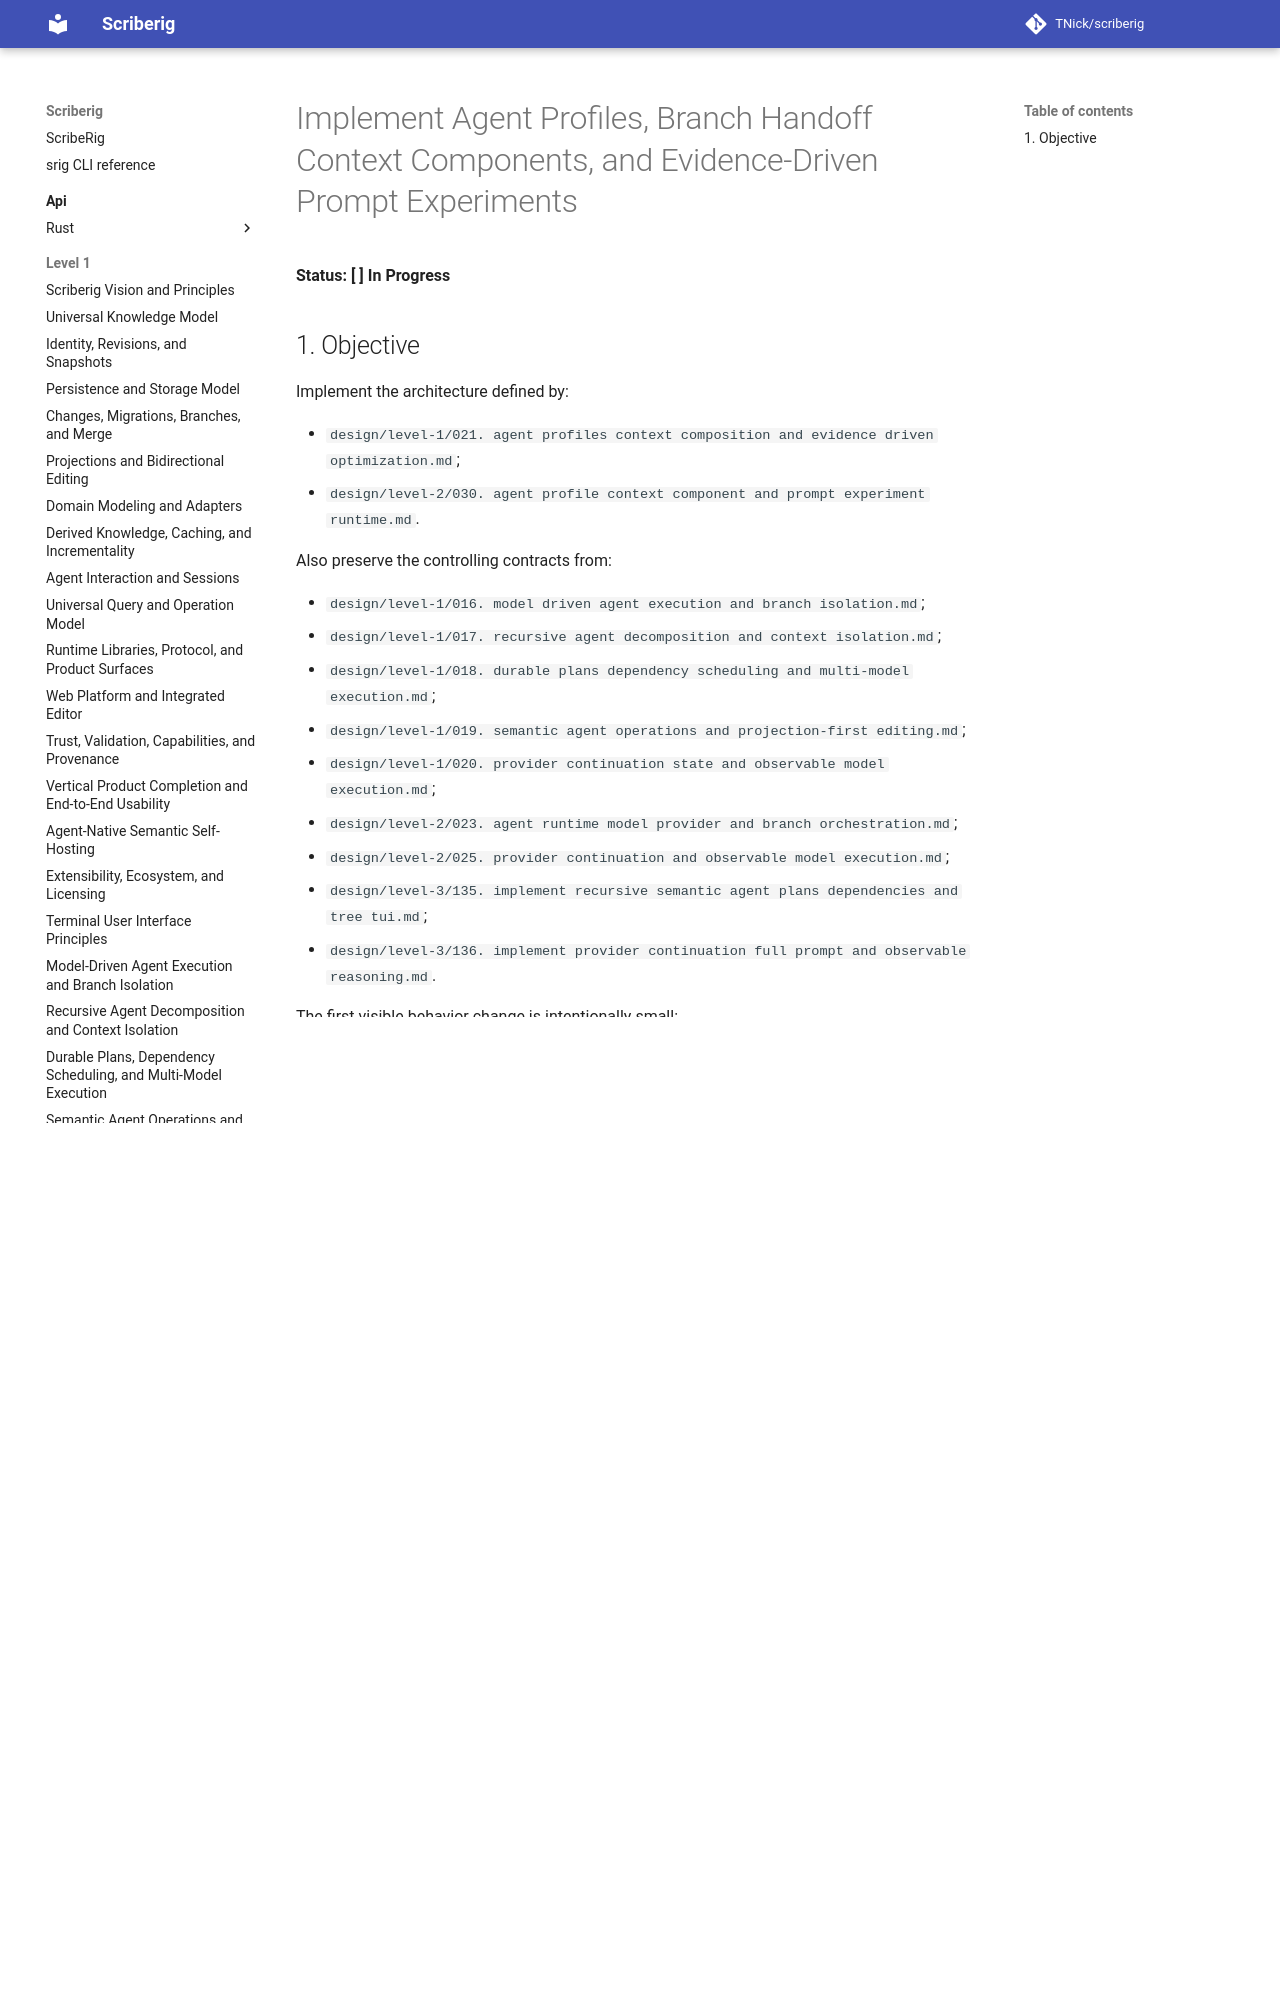

repository: TNick/scriberig · page: level-3/137. implement agent profiles branch handoff context components and prompt experiments/index.html · generator: mkdocs

# Implement Agent Profiles, Branch Handoff Context Components, and Evidence-Driven Prompt Experiments

**Status: [ ] In Progress**

## 1. Objective

Implement the architecture defined by:

- `design/level-1/021. agent profiles context composition and evidence driven optimization.md`;
- `design/level-2/030. agent profile context component and prompt experiment runtime.md`.

Also preserve the controlling contracts from:

- `design/level-1/016. model driven agent execution and branch isolation.md`;
- `design/level-1/017. recursive agent decomposition and context isolation.md`;
- `design/level-1/018. durable plans dependency scheduling and multi-model execution.md`;
- `design/level-1/019. semantic agent operations and projection-first editing.md`;
- `design/level-1/020. provider continuation state and observable model execution.md`;
- `design/level-2/023. agent runtime model provider and branch orchestration.md`;
- `design/level-2/025. provider continuation and observable model execution.md`;
- `design/level-3/135. implement recursive semantic agent plans dependencies and tree tui.md`;
- `design/level-3/136. implement provider continuation full prompt and observable reasoning.md`.

The first visible behavior change is intentionally small:

> Every model invocation receives the Scriberig core behavioral invariants, and every non-root branch receives an additional instruction to make its final response a compact one-paragraph parent handoff. Root branches do not receive that handoff instruction. Existing child completion continues to persist the final child output as `BranchResult.summary`; do not add another summarizer model call.

The complete task then makes those instructions versioned context components, records their exact provenance in effective requests, and establishes evidence-backed prompt experiments without making prompt files canonical state.

Follow phases in order. A simpler implementation agent should not jump directly to an autonomous optimizer.

---

# 2. Non-Negotiable Working Rules
